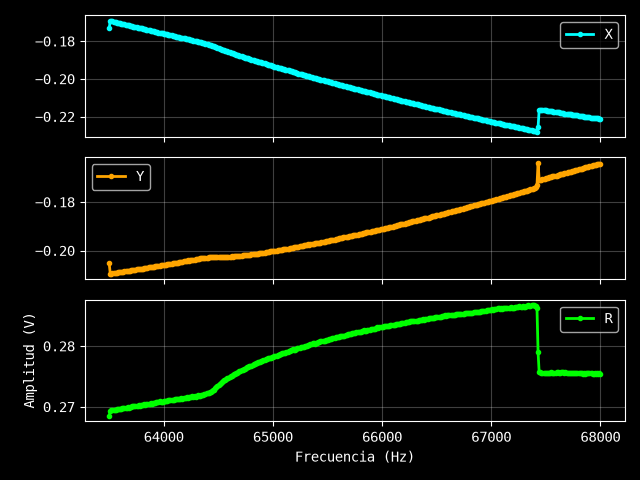

Values plotted in this chart, from the file beside it:
Excitación: 0.32 V
Frecuencia (Hz), X (V), Y (V), R (V)
63500, -0.1731, -0.2053, 0.2685
63510, -0.1692, -0.2095, 0.2694
63520, -0.1694, -0.2096, 0.2694
63530, -0.1695, -0.2094, 0.2694
63540, -0.1697, -0.2094, 0.2695
63550, -0.1699, -0.2093, 0.2695
63560, -0.1699, -0.2092, 0.2695
63570, -0.1702, -0.2092, 0.2696
63580, -0.1703, -0.209, 0.2696
63590, -0.1705, -0.209, 0.2697
63600, -0.1706, -0.2089, 0.2697
63610, -0.1706, -0.2087, 0.2696
63620, -0.1709, -0.2087, 0.2697
63630, -0.171, -0.2087, 0.2698
63640, -0.1711, -0.2085, 0.2697
63650, -0.1713, -0.2085, 0.2698
63660, -0.1714, -0.2084, 0.2699
63670, -0.1716, -0.2084, 0.27
63680, -0.1716, -0.2083, 0.2699
63690, -0.1718, -0.2083, 0.27
63700, -0.1719, -0.2082, 0.27
63710, -0.1722, -0.2081, 0.2701
63720, -0.1722, -0.2081, 0.2701
63731, -0.1723, -0.208, 0.2701
63741, -0.1725, -0.2079, 0.2702
63751, -0.1725, -0.2077, 0.27
63761, -0.1728, -0.2077, 0.2702
63771, -0.1729, -0.2077, 0.2702
63781, -0.173, -0.2075, 0.2702
63791, -0.1732, -0.2075, 0.2703
63801, -0.1732, -0.2074, 0.2702
63811, -0.1735, -0.2074, 0.2704
63821, -0.1736, -0.2073, 0.2704
63831, -0.1738, -0.2071, 0.2703
63841, -0.1739, -0.2072, 0.2705
63851, -0.174, -0.207, 0.2704
63861, -0.1741, -0.2069, 0.2704
63871, -0.1743, -0.2069, 0.2705
63881, -0.1744, -0.2069, 0.2706
63891, -0.1745, -0.2067, 0.2705
63901, -0.1747, -0.2067, 0.2707
63911, -0.1748, -0.2066, 0.2706
63921, -0.1749, -0.2065, 0.2706
63931, -0.1751, -0.2065, 0.2707
63941, -0.1752, -0.2064, 0.2708
63951, -0.1754, -0.2062, 0.2708
63961, -0.1756, -0.2063, 0.2709
63971, -0.1757, -0.2061, 0.2708
63981, -0.1759, -0.206, 0.2708
63991, -0.1759, -0.206, 0.2708
64001, -0.176, -0.2059, 0.2709
64011, -0.1762, -0.2058, 0.2709
64021, -0.1763, -0.2058, 0.271
64031, -0.1764, -0.2057, 0.271
64041, -0.1766, -0.2056, 0.2711
64051, -0.1768, -0.2055, 0.271
64061, -0.1769, -0.2055, 0.2711
64071, -0.177, -0.2054, 0.2712
64081, -0.1772, -0.2053, 0.2711
... 391 more rows
